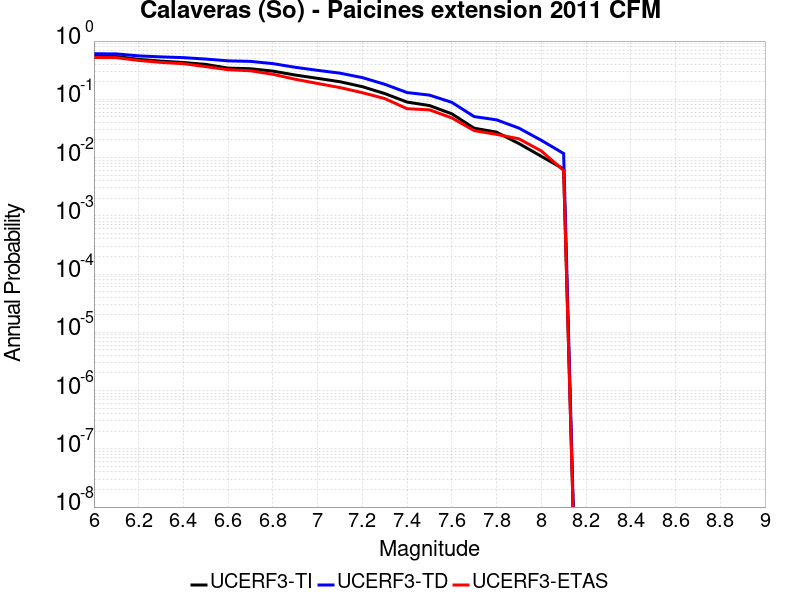

Source data for this figure (header and first rows):
Magnitude, UCERF3-TI Prob, UCERF3-TD Prob, UCERF3-ETAS Prob
6.0, 0.5472, 0.6065, 0.522
6.1, 0.5434, 0.6021, 0.519
6.2, 0.4857, 0.5566, 0.465
6.3, 0.452, 0.5351, 0.43
6.4, 0.4284, 0.5192, 0.409
6.5, 0.3971, 0.491, 0.364
6.6, 0.3432, 0.4572, 0.322
6.7, 0.3349, 0.448, 0.309
6.8, 0.3047, 0.41, 0.269
6.9, 0.2611, 0.3543, 0.221
7.0, 0.2291, 0.3144, 0.187
7.1, 0.2003, 0.2812, 0.159
7.2, 0.1648, 0.2358, 0.13
7.3, 0.1255, 0.1812, 0.103
7.4, 0.08966, 0.1306, 0.069
7.5, 0.07815, 0.118, 0.066
7.6, 0.05632, 0.08873, 0.048
7.7, 0.0319, 0.05051, 0.029
7.8, 0.0273, 0.04443, 0.025
7.9, 0.0174, 0.03206, 0.021
8.0, 0.01052, 0.0198, 0.013
8.1, 0.006349, 0.01173, 0.006
